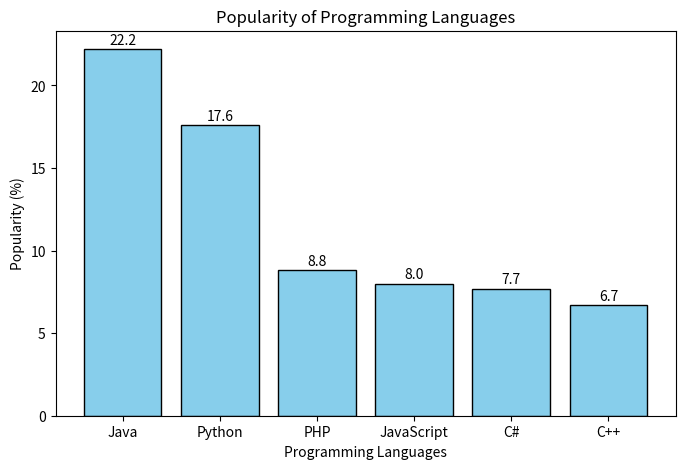

This chart was generated by the following Python code:
import matplotlib.pyplot as plt

# Data
languages = ['Java', 'Python', 'PHP', 'JavaScript', 'C#', 'C++']
popularity = [22.2, 17.6, 8.8, 8.0, 7.7, 6.7]

# Specify bar positions
x_pos = [0, 1, 2, 3, 4, 5]

# Create bar chart
plt.figure(figsize=(8, 5))
plt.bar(x_pos, popularity, color='skyblue', edgecolor='black')

# Set labels at specified positions
plt.xticks(x_pos, languages)

# Add title and labels
plt.title('Popularity of Programming Languages')
plt.xlabel('Programming Languages')
plt.ylabel('Popularity (%)')

# Add values above bars
for i, value in enumerate(popularity):
    plt.text(x_pos[i], value + 0.3, str(value), ha='center')

plt.show()
